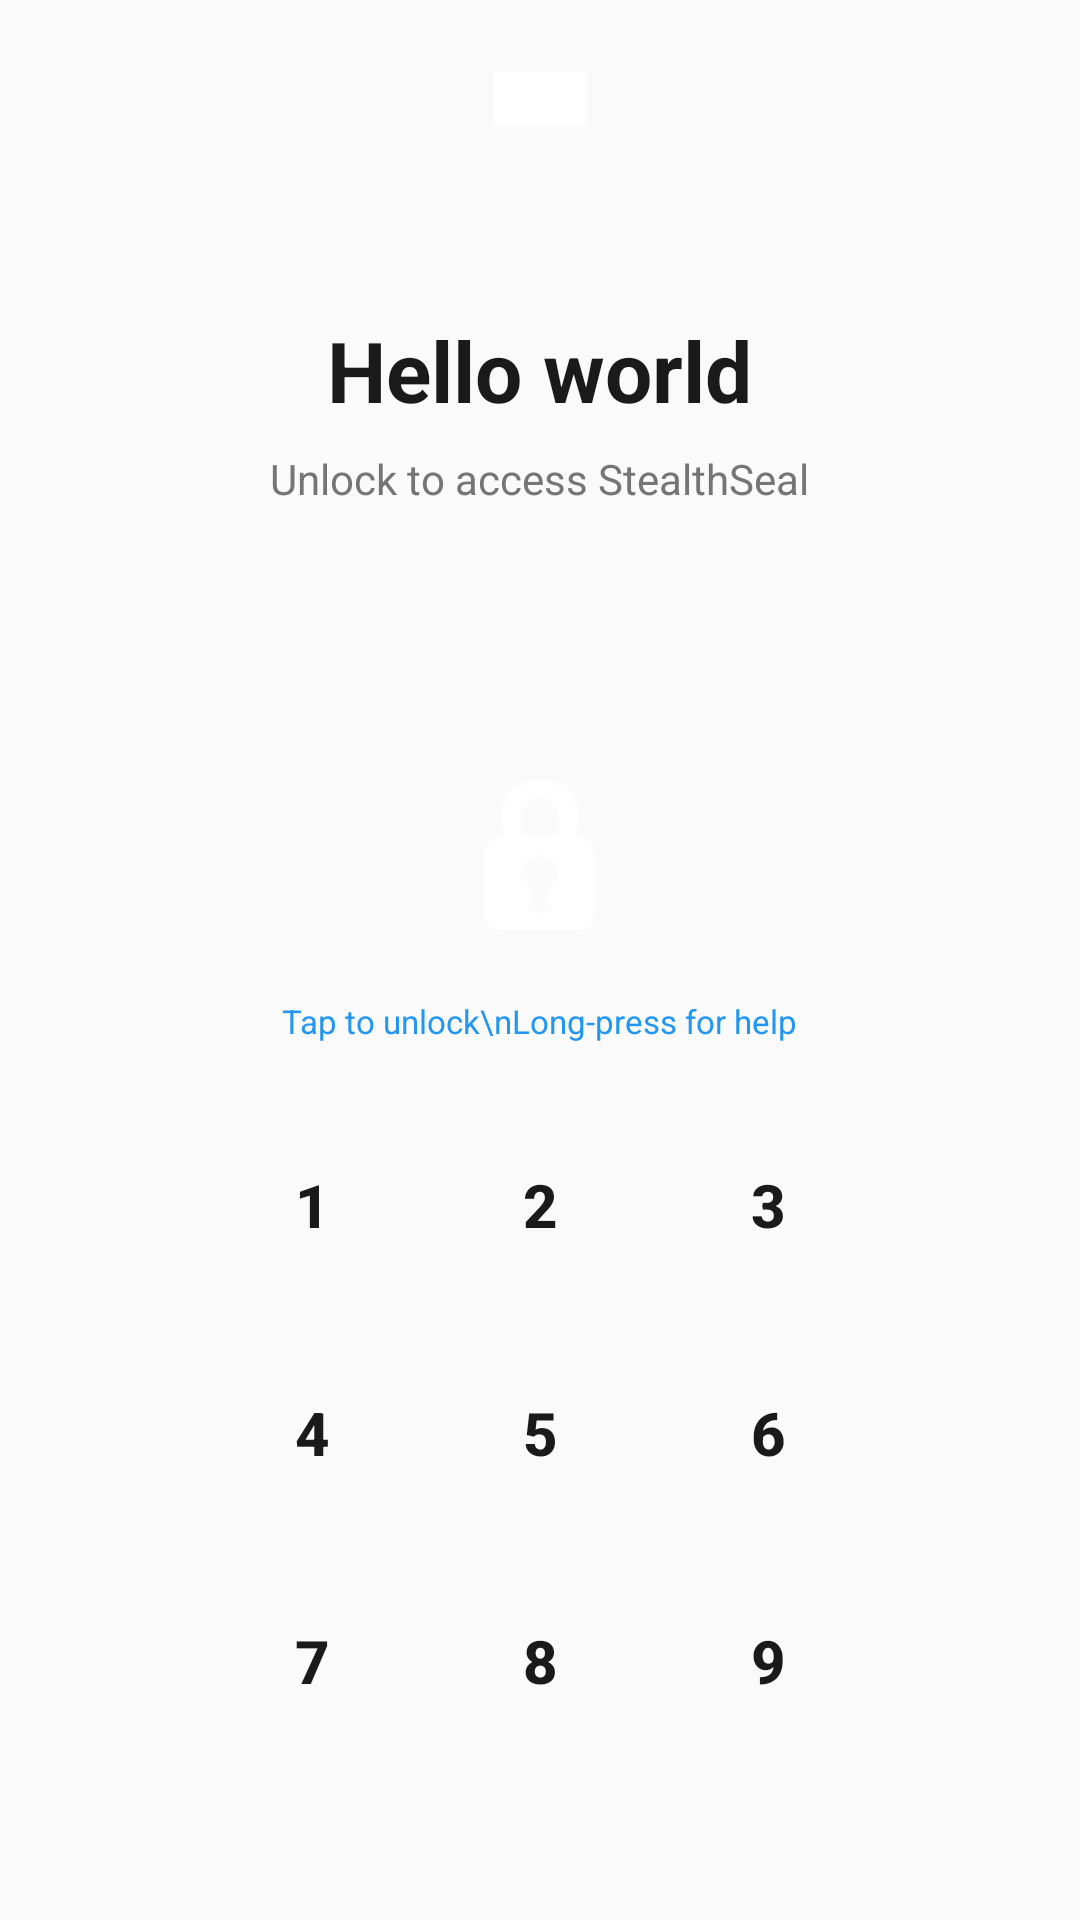

Layout XML and referenced resources for this Android screen:
<!-- AndroidManifest.xml: fallback theme Theme.MaterialComponents.DayNight.NoActionBar -->
<!-- res/layout/activity_app_lock.xml -->
<?xml version="1.0" encoding="utf-8"?>
<LinearLayout xmlns:android="http://schemas.android.com/apk/res/android"
    android:layout_width="match_parent"
    android:layout_height="match_parent"
    android:orientation="vertical"
    android:gravity="center"
    android:background="#FAFAFA"
    android:padding="24dp">

    
    <FrameLayout
        android:id="@+id/lockIconContainer"
        android:layout_width="100dp"
        android:layout_height="100dp"
        android:background="@drawable/blue_circle_background"
        android:layout_gravity="center_horizontal">

        <ImageView
            android:id="@+id/lockIcon"
            android:layout_width="60dp"
            android:layout_height="60dp"
            android:layout_gravity="center"
            android:src="@android:drawable/ic_lock_lock"
            android:tint="#FFFFFF"
            android:contentDescription="Lock icon" />
    </FrameLayout>

    
    <TextView
        android:id="@+id/titleText"
        android:layout_width="wrap_content"
        android:layout_height="wrap_content"
        android:text="Hello world"
        android:textColor="#1A1A1A"
        android:textSize="28sp"
        android:textStyle="bold"
        android:layout_marginTop="32dp"
        android:layout_gravity="center_horizontal" />

    
    <TextView
        android:id="@+id/subtitleText"
        android:layout_width="wrap_content"
        android:layout_height="wrap_content"
        android:text="Unlock to access StealthSeal"
        android:textColor="#757575"
        android:textSize="14sp"
        android:layout_marginTop="8dp"
        android:layout_gravity="center_horizontal" />

    
    <LinearLayout
        android:id="@+id/pinDotsContainer"
        android:layout_width="wrap_content"
        android:layout_height="wrap_content"
        android:orientation="horizontal"
        android:gravity="center"
        android:layout_marginTop="24dp"
        android:layout_gravity="center_horizontal">

        <View
            android:id="@+id/dot1"
            android:layout_width="12dp"
            android:layout_height="12dp"
            android:layout_margin="8dp"
            android:background="@android:color/transparent"
            android:contentDescription="PIN dot 1" />

        <View
            android:id="@+id/dot2"
            android:layout_width="12dp"
            android:layout_height="12dp"
            android:layout_margin="8dp"
            android:background="@android:color/transparent"
            android:contentDescription="PIN dot 2" />

        <View
            android:id="@+id/dot3"
            android:layout_width="12dp"
            android:layout_height="12dp"
            android:layout_margin="8dp"
            android:background="@android:color/transparent"
            android:contentDescription="PIN dot 3" />

        <View
            android:id="@+id/dot4"
            android:layout_width="12dp"
            android:layout_height="12dp"
            android:layout_margin="8dp"
            android:background="@android:color/transparent"
            android:contentDescription="PIN dot 4" />
    </LinearLayout>

    
    <TextView
        android:id="@+id/errorText"
        android:layout_width="wrap_content"
        android:layout_height="wrap_content"
        android:textColor="#D32F2F"
        android:textSize="12sp"
        android:layout_marginTop="12dp"
        android:layout_gravity="center_horizontal"
        android:visibility="gone" />

    
    <FrameLayout
        android:id="@+id/fingerprintButtonContainer"
        android:layout_width="80dp"
        android:layout_height="80dp"
        android:background="@drawable/blue_circle_background"
        android:layout_marginTop="24dp"
        android:layout_gravity="center_horizontal">

        <ImageView
            android:id="@+id/fingerprintIcon"
            android:layout_width="50dp"
            android:layout_height="50dp"
            android:layout_gravity="center"
            android:src="@android:drawable/ic_secure"
            android:tint="#FFFFFF"
            android:contentDescription="Fingerprint" />
    </FrameLayout>

    
    <TextView
        android:id="@+id/fingerprintHelpText"
        android:layout_width="wrap_content"
        android:layout_height="wrap_content"
        android:text="Tap to unlock\nLong-press for help"
        android:textColor="#2196F3"
        android:textSize="11sp"
        android:gravity="center"
        android:layout_marginTop="8dp"
        android:layout_gravity="center_horizontal" />

    
    <View
        android:layout_width="0dp"
        android:layout_height="0dp"
        android:layout_weight="1" />

    
    <GridLayout
        android:id="@+id/keypadGrid"
        android:layout_width="wrap_content"
        android:layout_height="wrap_content"
        android:columnCount="3"
        android:rowCount="4"
        android:layout_marginTop="16dp"
        android:useDefaultMargins="false"
        android:layout_gravity="center_horizontal">

        
        <Button
            android:id="@+id/btn1"
            android:layout_width="60dp"
            android:layout_height="60dp"
            android:layout_row="0"
            android:layout_column="0"
            android:layout_margin="8dp"
            android:text="1"
            android:textColor="#1A1A1A"
            android:textSize="20sp"
            android:textStyle="bold"
            android:background="@drawable/keypad_button_background"
            android:elevation="2dp" />

        <Button
            android:id="@+id/btn2"
            android:layout_width="60dp"
            android:layout_height="60dp"
            android:layout_row="0"
            android:layout_column="1"
            android:layout_margin="8dp"
            android:text="2"
            android:textColor="#1A1A1A"
            android:textSize="20sp"
            android:textStyle="bold"
            android:background="@drawable/keypad_button_background"
            android:elevation="2dp" />

        <Button
            android:id="@+id/btn3"
            android:layout_width="60dp"
            android:layout_height="60dp"
            android:layout_row="0"
            android:layout_column="2"
            android:layout_margin="8dp"
            android:text="3"
            android:textColor="#1A1A1A"
            android:textSize="20sp"
            android:textStyle="bold"
            android:background="@drawable/keypad_button_background"
            android:elevation="2dp" />

        
        <Button
            android:id="@+id/btn4"
            android:layout_width="60dp"
            android:layout_height="60dp"
            android:layout_row="1"
            android:layout_column="0"
            android:layout_margin="8dp"
            android:text="4"
            android:textColor="#1A1A1A"
            android:textSize="20sp"
            android:textStyle="bold"
            android:background="@drawable/keypad_button_background"
            android:elevation="2dp" />

        <Button
            android:id="@+id/btn5"
            android:layout_width="60dp"
            android:layout_height="60dp"
            android:layout_row="1"
            android:layout_column="1"
            android:layout_margin="8dp"
            android:text="5"
            android:textColor="#1A1A1A"
            android:textSize="20sp"
            android:textStyle="bold"
            android:background="@drawable/keypad_button_background"
            android:elevation="2dp" />

        <Button
            android:id="@+id/btn6"
            android:layout_width="60dp"
            android:layout_height="60dp"
            android:layout_row="1"
            android:layout_column="2"
            android:layout_margin="8dp"
            android:text="6"
            android:textColor="#1A1A1A"
            android:textSize="20sp"
            android:textStyle="bold"
            android:background="@drawable/keypad_button_background"
            android:elevation="2dp" />

        
        <Button
            android:id="@+id/btn7"
            android:layout_width="60dp"
            android:layout_height="60dp"
            android:layout_row="2"
            android:layout_column="0"
            android:layout_margin="8dp"
            android:text="7"
            android:textColor="#1A1A1A"
            android:textSize="20sp"
            android:textStyle="bold"
            android:background="@drawable/keypad_button_background"
            android:elevation="2dp" />

        <Button
            android:id="@+id/btn8"
            android:layout_width="60dp"
            android:layout_height="60dp"
            android:layout_row="2"
            android:layout_column="1"
            android:layout_margin="8dp"
            android:text="8"
            android:textColor="#1A1A1A"
            android:textSize="20sp"
            android:textStyle="bold"
            android:background="@drawable/keypad_button_background"
            android:elevation="2dp" />

        <Button
            android:id="@+id/btn9"
            android:layout_width="60dp"
            android:layout_height="60dp"
            android:layout_row="2"
            android:layout_column="2"
            android:layout_margin="8dp"
            android:text="9"
            android:textColor="#1A1A1A"
            android:textSize="20sp"
            android:textStyle="bold"
            android:background="@drawable/keypad_button_background"
            android:elevation="2dp" />

        
        <Space
            android:layout_width="60dp"
            android:layout_height="60dp"
            android:layout_row="3"
            android:layout_column="0"
            android:layout_margin="8dp" />

        <Button
            android:id="@+id/btn0"
            android:layout_width="60dp"
            android:layout_height="60dp"
            android:layout_row="3"
            android:layout_column="1"
            android:layout_margin="8dp"
            android:text="0"
            android:textColor="#1A1A1A"
            android:textSize="20sp"
            android:textStyle="bold"
            android:background="@drawable/keypad_button_background"
            android:elevation="2dp" />

        <ImageButton
            android:id="@+id/btnDelete"
            android:layout_width="60dp"
            android:layout_height="60dp"
            android:layout_row="3"
            android:layout_column="2"
            android:layout_margin="8dp"
            android:src="@android:drawable/ic_input_delete"
            android:tint="#1A1A1A"
            android:scaleType="center"
            android:background="@drawable/keypad_button_background"
            android:elevation="2dp"
            android:contentDescription="Delete" />
    </GridLayout>

</LinearLayout>
<!-- resources referenced by this layout -->
<resources>

</resources>
